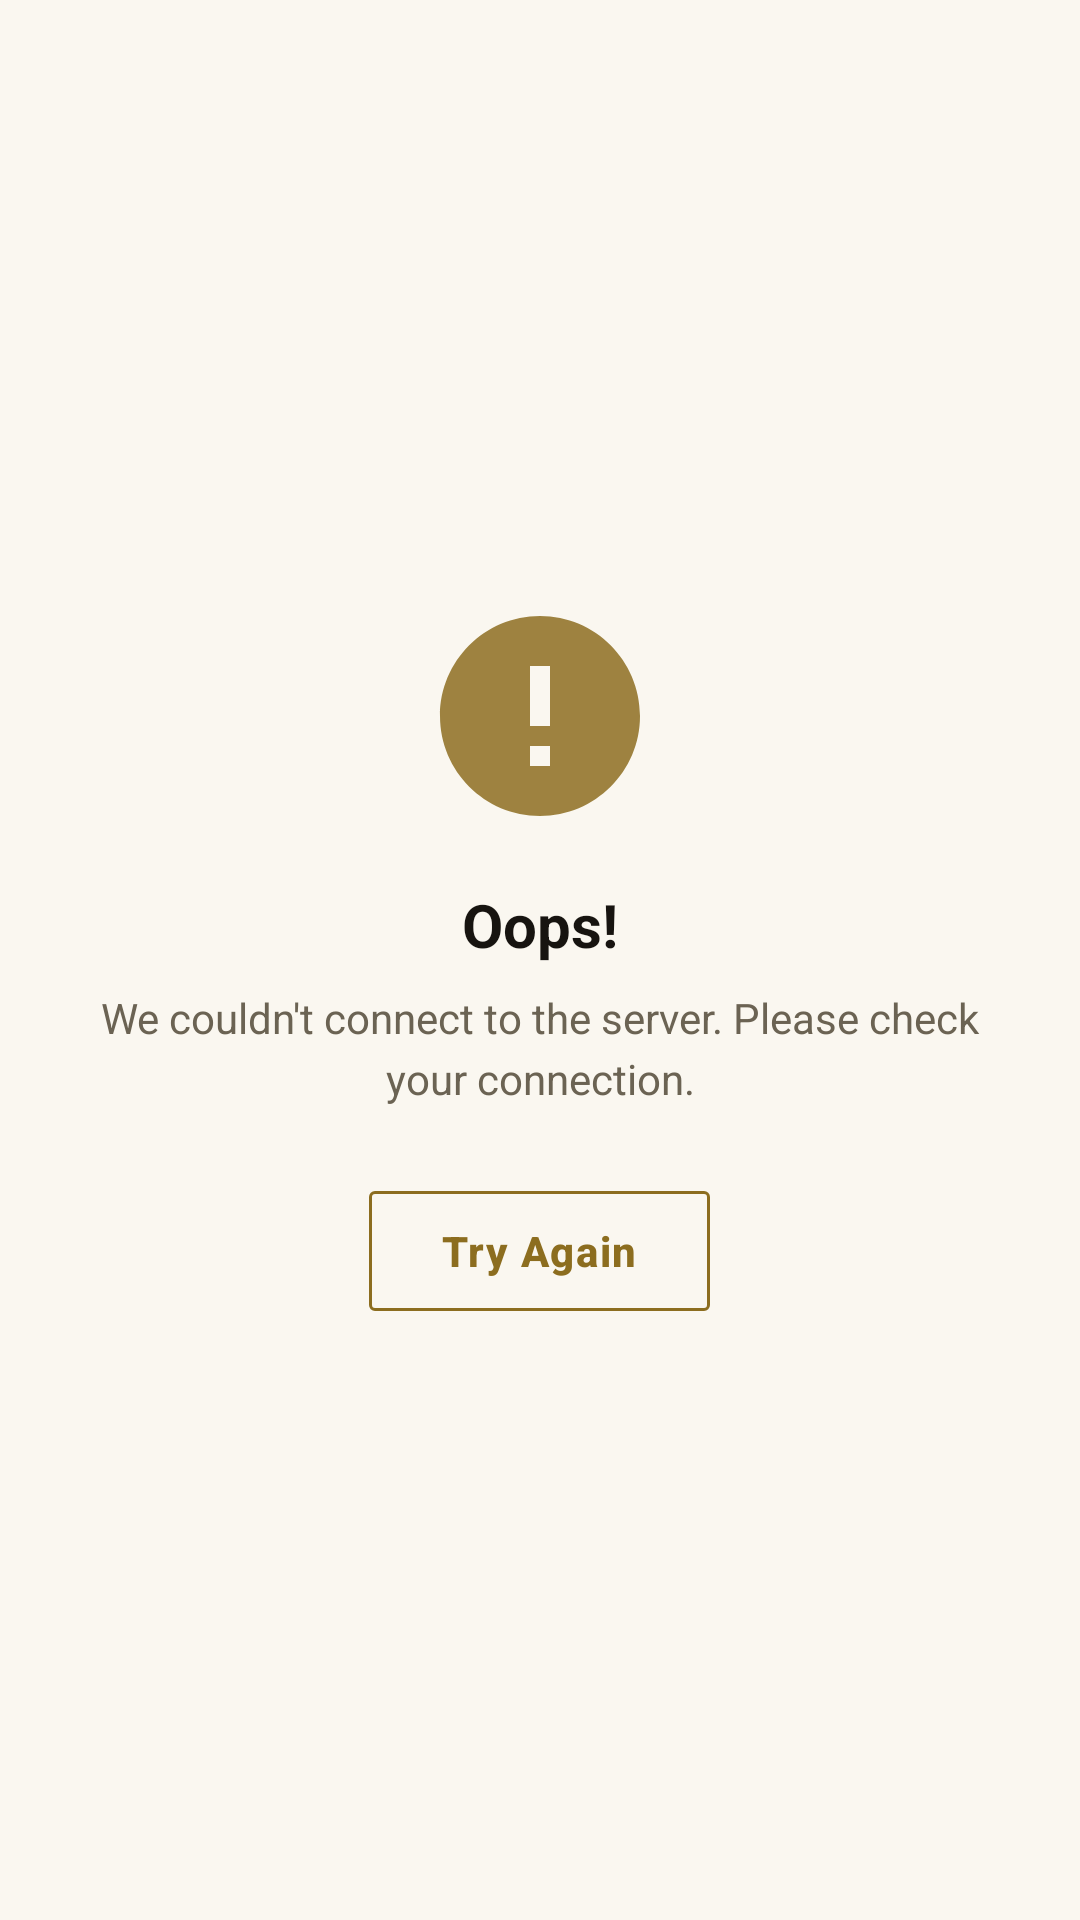

Here is an Android app screen rendered from its layout file. Give the layout XML and the strings, colors and styles it references.
<!-- AndroidManifest.xml: application theme Theme.CineXplora -->
<!-- res/layout/layout_error.xml -->
<?xml version="1.0" encoding="utf-8"?>
<LinearLayout xmlns:android="http://schemas.android.com/apk/res/android"
    xmlns:app="http://schemas.android.com/apk/res-auto"
    android:id="@+id/layoutError"
    android:layout_width="match_parent"
    android:layout_height="wrap_content"
    android:orientation="vertical"
    android:gravity="center"
    android:padding="@dimen/space_2xl">

    <ImageView
        android:id="@+id/ivErrorIcon"
        android:layout_width="80dp"
        android:layout_height="80dp"
        android:src="@drawable/ic_error_state"
        android:alpha="0.85"
        app:tint="?attr/colorPrimary" />

    <TextView
        android:id="@+id/tvErrorTitle"
        style="@style/CineXplora.Text.TitleLarge"
        android:layout_width="wrap_content"
        android:layout_height="wrap_content"
        android:layout_marginTop="@dimen/space_lg"
        android:gravity="center"
        android:text="@string/error_1" />

    <TextView
        android:id="@+id/tvErrorMessage"
        style="@style/CineXplora.Text.BodyMedium"
        android:layout_width="match_parent"
        android:layout_height="wrap_content"
        android:layout_marginTop="@dimen/space_sm"
        android:gravity="center"
        android:text="@string/error_2"
        android:textColor="?android:attr/textColorSecondary" />

    <com.google.android.material.button.MaterialButton
        android:id="@+id/btnRetry"
        style="@style/CineXplora.Button.Outlined"
        android:layout_width="wrap_content"
        android:layout_height="wrap_content"
        android:layout_marginTop="@dimen/space_xl"
        android:text="@string/try_again" />

</LinearLayout>
<!-- resources referenced by this layout -->
<resources>
  <dimen name="space_2xl">32dp</dimen>
  <dimen name="space_lg">16dp</dimen>
  <dimen name="space_sm">8dp</dimen>
  <dimen name="space_xl">24dp</dimen>
  <string name="error_1">Oops!</string>
  <string name="error_2">We couldn\'t connect to the server. Please check your connection.</string>
  <string name="try_again">Try Again</string>
  <style name="CineXplora.Text.BodyMedium">
          <item name="android:textSize">14sp</item>
          <item name="android:textColor">?android:attr/textColorSecondary</item>
          <item name="android:lineSpacingExtra">4dp</item>
      </style>
  <style name="CineXplora.Text.TitleLarge">
          <item name="android:textSize">20sp</item>
          <item name="android:textStyle">bold</item>
          <item name="android:textColor">?android:attr/textColorPrimary</item>
      </style>
  <style name="Theme.CineXplora" parent="Base.Theme.CineXplora" />
  <dimen name="radius_sm">2dp</dimen>
  <dimen name="button_height">48dp</dimen>
  <color name="light_accent_primary">#8C6D1F</color>
  <color name="light_accent_primary_variant">#6E5618</color>
  <color name="light_on_accent">#FFFFFF</color>
  <color name="light_accent_secondary">#B8962E</color>
  <color name="light_background">#FAF7F0</color>
  <color name="light_surface">#FFFFFF</color>
  <color name="light_surface_elevated">#F1ECE0</color>
  <color name="light_text_primary">#171410</color>
  <color name="light_text_secondary">#6B6353</color>
  <color name="light_text_disabled">#B3AB99</color>
  <color name="light_error">#B3362E</color>
  <color name="light_divider">#E5DFD0</color>
  <color name="light_accent_glow">#1A8C6D1F</color>
  <color name="light_badge_movie">#8C6D1F</color>
  <color name="light_badge_serie">#6E5694</color>
  <color name="light_error_surface">#F9E9E7</color>
  <color name="light_success">#4F7A3D</color>
  <color name="light_success_surface">#EBF2E5</color>
  <style name="CineXplora.Card" parent="Widget.Material3.CardView.Filled">
          <item name="cardCornerRadius">@dimen/radius_md</item>
          <item name="cardElevation">0dp</item>
          <item name="strokeWidth">@dimen/card_border_width</item>
          <item name="strokeColor">?android:attr/listDivider</item>
          <item name="cardBackgroundColor">?attr/colorSurface</item>
      </style>
  <color name="dark_on_accent">#0B0A08</color>
  <dimen name="radius_md">4dp</dimen>
  <dimen name="card_border_width">0.75dp</dimen>
  <style name="ShapeAppearance.CineXplora.Dialog" parent="ShapeAppearance.Material3.MediumComponent">
          <item name="cornerFamily">rounded</item>
          <item name="cornerSize">@dimen/radius_md</item>
      </style>
  <style name="CineXplora.AlertDialog.Button.Positive" parent="Widget.Material3.Button.TextButton.Dialog">
          <item name="android:textColor">?attr/colorPrimary</item>
          <item name="android:textStyle">bold</item>
          <item name="android:letterSpacing">0.04</item>
          <item name="android:textAllCaps">false</item>
          <item name="rippleColor">?attr/accentGlow</item>
      </style>
  <style name="CineXplora.AlertDialog.Button.Negative" parent="Widget.Material3.Button.TextButton.Dialog">
          <item name="android:textColor">?android:attr/textColorSecondary</item>
          <item name="android:textAllCaps">false</item>
      </style>
  <style name="CineXplora.AlertDialog.Button.Neutral" parent="Widget.Material3.Button.TextButton.Dialog">
          <item name="android:textColor">?attr/colorPrimary</item>
          <item name="android:textAllCaps">false</item>
      </style>
  <color name="gold_gradient_start">#F5D67B</color>
  <color name="gold_gradient_mid">#D4AF37</color>
  <color name="gold_gradient_end">#9A7520</color>
</resources>
